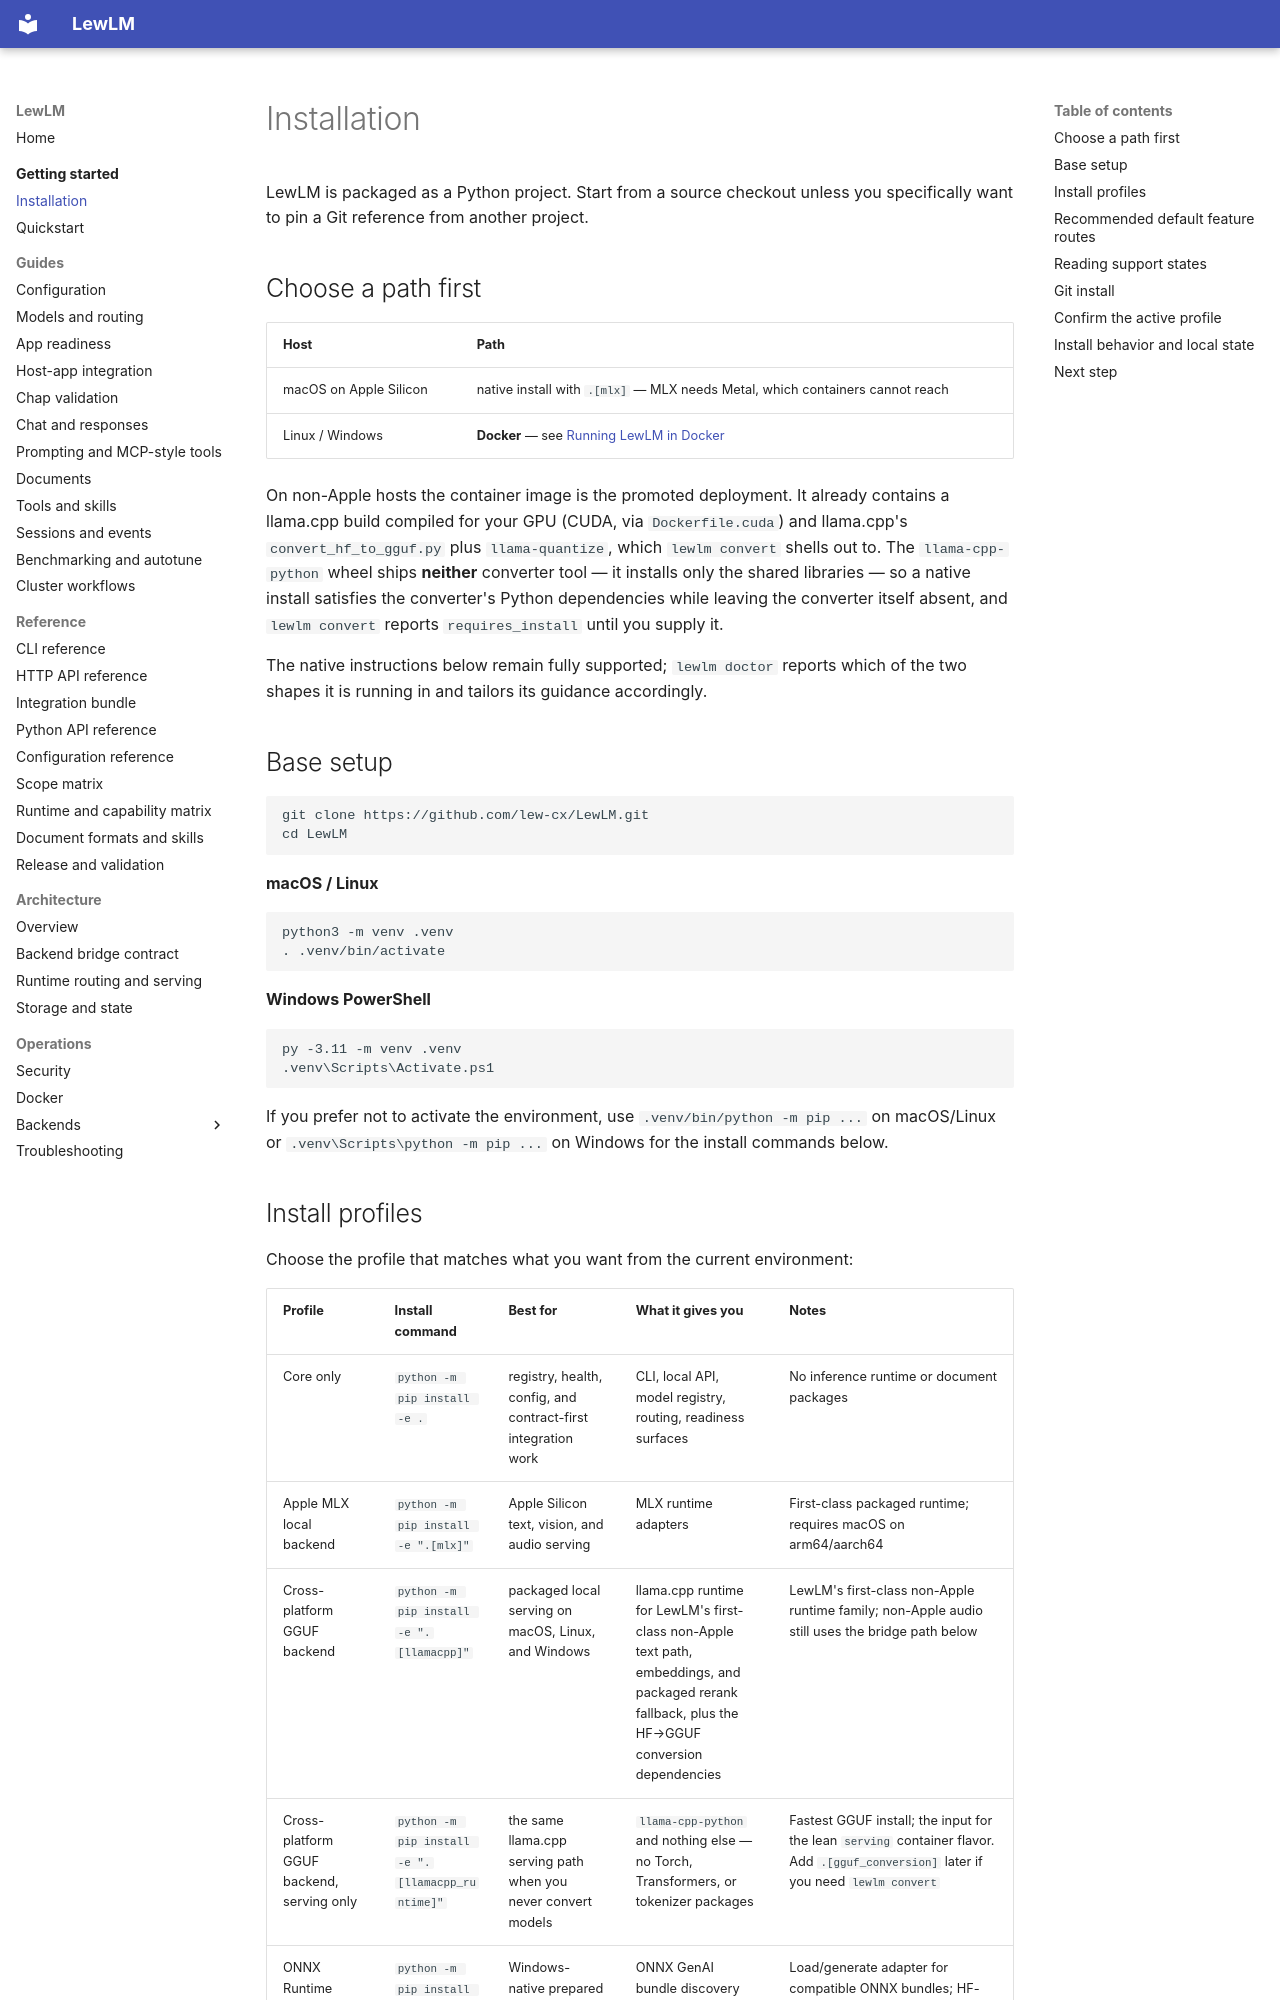

repository: lew-cx/LewLM · page: getting-started/installation/index.html · generator: mkdocs

# Installation

LewLM is packaged as a Python project. Start from a source checkout unless you specifically want to pin a Git reference from another project.

## Choose a path first

| Host | Path |
| --- | --- |
| macOS on Apple Silicon | native install with `.[mlx]` — MLX needs Metal, which containers cannot reach |
| Linux / Windows | **Docker** — see [Running LewLM in Docker](../operations/docker.md) |

On non-Apple hosts the container image is the promoted deployment. It already
contains a llama.cpp build compiled for your GPU (CUDA, via `Dockerfile.cuda`)
and llama.cpp's `convert_hf_to_gguf.py` plus `llama-quantize`, which
`lewlm convert` shells out to. The `llama-cpp-python` wheel ships **neither**
converter tool — it installs only the shared libraries — so a native install
satisfies the converter's Python dependencies while leaving the converter
itself absent, and `lewlm convert` reports `requires_install` until you supply
it.

The native instructions below remain fully supported; `lewlm doctor` reports
which of the two shapes it is running in and tailors its guidance accordingly.

## Base setup

```bash
git clone https://github.com/lew-cx/LewLM.git
cd LewLM
```

**macOS / Linux**

```bash
python3 -m venv .venv
. .venv/bin/activate
```

**Windows PowerShell**

```powershell
py -3.11 -m venv .venv
.venv\Scripts\Activate.ps1
```

If you prefer not to activate the environment, use `.venv/bin/python -m pip ...` on macOS/Linux or `.venv\Scripts\python -m pip ...` on Windows for the install commands below.
